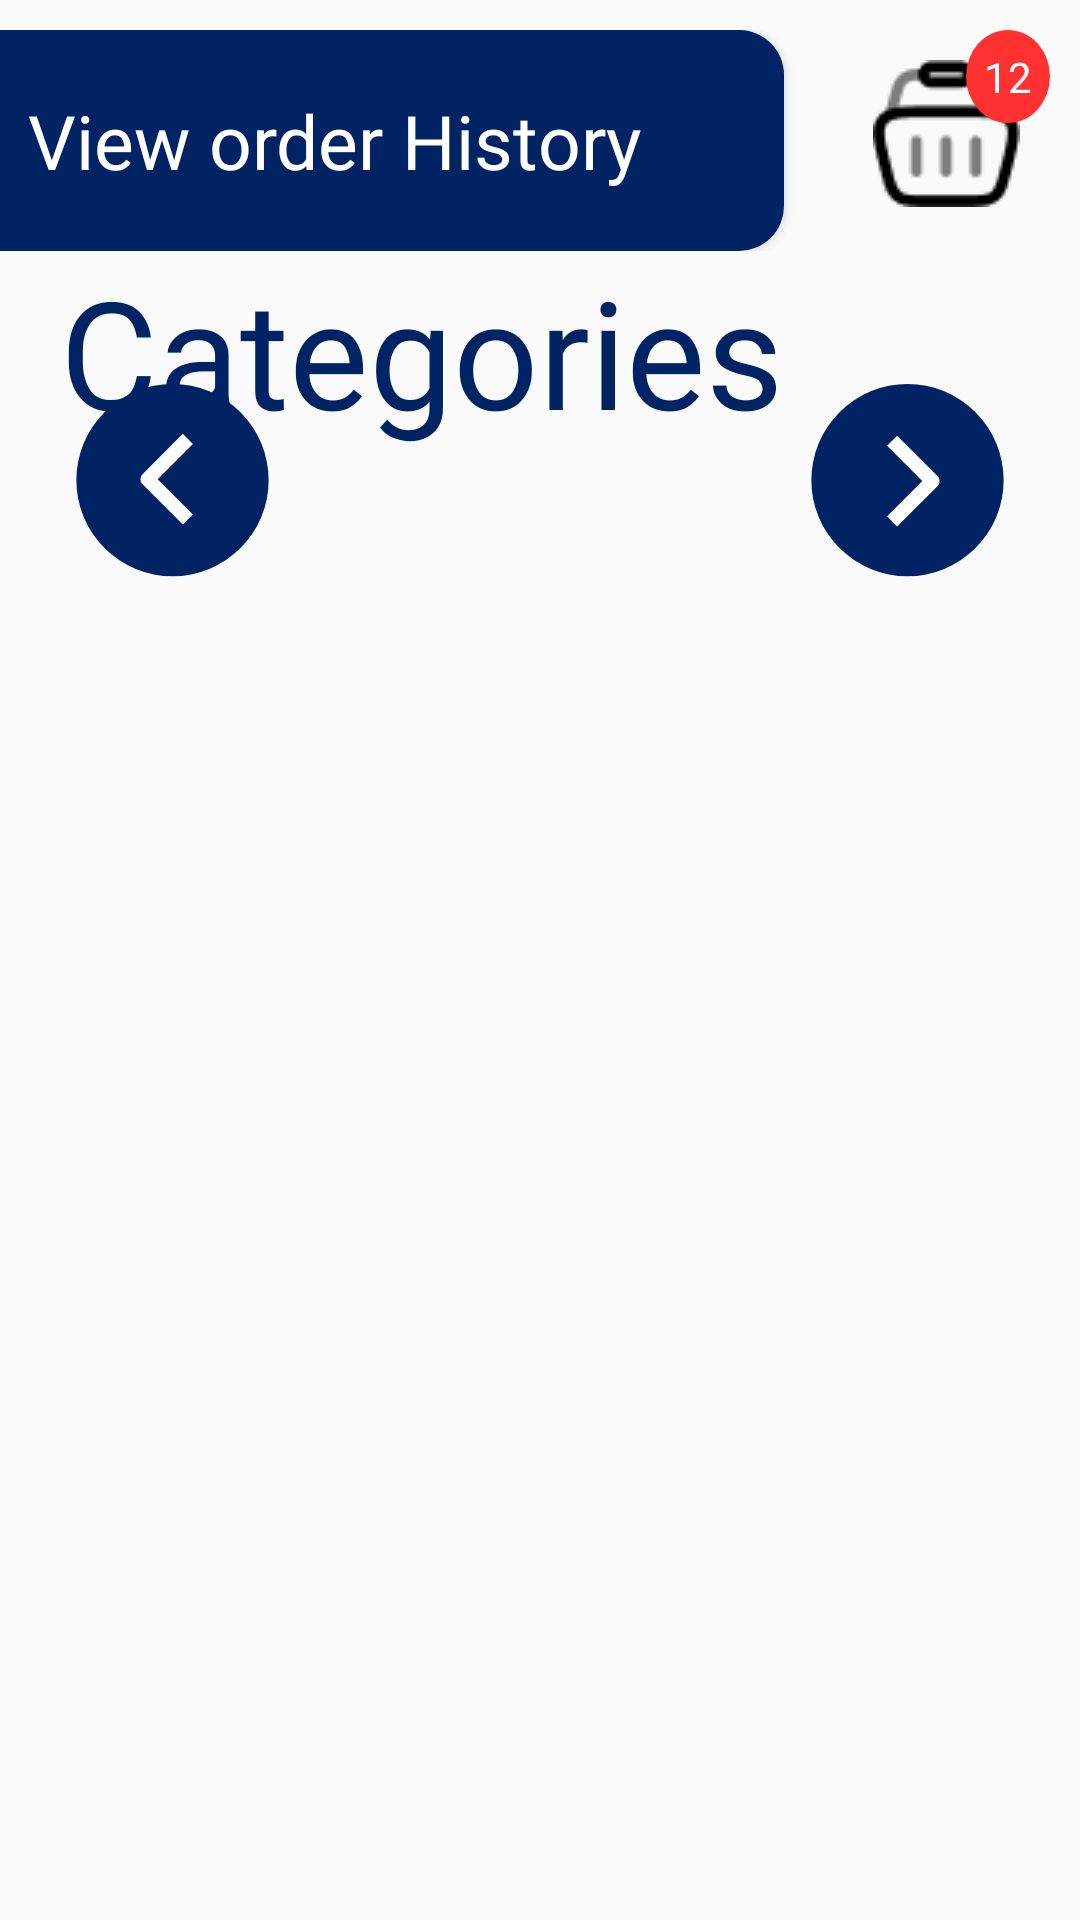

Write the Android layout XML for this screen, with the resource values it uses.
<!-- AndroidManifest.xml: application theme Theme.MrCodeKiosk -->
<!-- res/layout/fragment_menu_browsing.xml -->
<?xml version="1.0" encoding="utf-8"?>
<androidx.constraintlayout.widget.ConstraintLayout xmlns:android="http://schemas.android.com/apk/res/android"
    xmlns:tools="http://schemas.android.com/tools"
    android:layout_width="match_parent"
    android:layout_height="match_parent"
    xmlns:app="http://schemas.android.com/apk/res-auto">


    <androidx.constraintlayout.widget.ConstraintLayout
        android:id="@+id/constraintLayout2"
        android:layout_width="0dp"
        android:layout_height="wrap_content"
        android:layout_marginTop="10dp"
        android:layout_marginEnd="10dp"
        app:layout_constraintEnd_toEndOf="parent"
        app:layout_constraintStart_toStartOf="parent"
        app:layout_constraintTop_toTopOf="parent">

        <Button
            android:id="@+id/viewOrderHistoryBtn"
            android:layout_width="300dp"
            android:layout_height="wrap_content"
            android:layout_marginEnd="20dp"
            android:background="@drawable/blue_btn"
            android:fontFamily="@font/raleway"
            android:paddingVertical="20dp"
            android:text="View order History"
            android:textAllCaps="false"
            android:textColor="@color/white"
            android:textSize="@dimen/smallText2"
            android:clickable="true"
            android:focusable="true"
            android:foreground="?android:selectableItemBackground"
            app:layout_constraintEnd_toStartOf="@+id/cartIcon"
            app:layout_constraintTop_toTopOf="parent"
            app:layout_constraintWidth_percent="0.24" />

        <ImageView
            android:id="@+id/cartIcon"
            android:layout_width="wrap_content"
            android:layout_height="wrap_content"
            android:padding="10dp"
            android:src="@drawable/cart_icon"
            android:clickable="true"
            android:focusable="true"
            android:foreground="?android:selectableItemBackground"
            app:layout_constraintEnd_toEndOf="parent"
            app:layout_constraintTop_toTopOf="parent" />

        <androidx.constraintlayout.widget.ConstraintLayout
            android:id="@+id/cartCounterLayout"
            android:layout_width="wrap_content"
            android:layout_height="wrap_content"
            android:background="@drawable/red_circle"
            app:layout_constraintEnd_toEndOf="parent"
            app:layout_constraintTop_toTopOf="parent">

            <TextView
                android:id="@+id/cartCounter"
                android:layout_width="wrap_content"
                android:layout_height="wrap_content"
                android:layout_margin="6dp"
                android:text="12"
                android:textColor="@color/white"
                android:textSize="14dp"
                app:layout_constraintBottom_toBottomOf="parent"
                app:layout_constraintEnd_toEndOf="parent"
                app:layout_constraintStart_toStartOf="parent"
                app:layout_constraintTop_toTopOf="parent" />
        </androidx.constraintlayout.widget.ConstraintLayout>


    </androidx.constraintlayout.widget.ConstraintLayout>

    <TextView
        android:id="@+id/textView7"
        android:layout_width="wrap_content"
        android:layout_height="wrap_content"
        android:layout_marginStart="20dp"
        android:fontFamily="@font/lato_bold"
        android:text="Categories"
        android:textColor="@color/blueShade1"
        android:textSize="@dimen/Heading"
        app:layout_constraintStart_toStartOf="parent"
        app:layout_constraintTop_toBottomOf="@+id/constraintLayout2" />

    <androidx.recyclerview.widget.RecyclerView
        android:id="@+id/categoryRecyclerView"
        android:layout_width="0dp"
        android:layout_height="wrap_content"
        android:layout_marginTop="15dp"
        app:layout_constraintEnd_toStartOf="@+id/rightArrowBtn"
        app:layout_constraintStart_toEndOf="@+id/leftArrowBtn"
        app:layout_constraintTop_toBottomOf="@+id/textView7" />

    <ImageView
        android:id="@+id/leftArrowBtn"
        android:layout_width="wrap_content"
        android:layout_height="wrap_content"
        android:src="@drawable/circle_left_arrow"
        android:layout_marginStart="20dp"
        android:clickable="true"
        android:focusable="true"
        android:foreground="?android:selectableItemBackground"
        app:layout_constraintBottom_toBottomOf="@+id/categoryRecyclerView"
        app:layout_constraintStart_toStartOf="parent"
        app:layout_constraintTop_toTopOf="@+id/categoryRecyclerView" />

    <ImageView
        android:id="@+id/rightArrowBtn"
        android:layout_width="wrap_content"
        android:layout_height="wrap_content"
        android:layout_marginEnd="20dp"
        android:clickable="true"
        android:focusable="true"
        android:foreground="?android:selectableItemBackground"
        android:src="@drawable/circle_right_arrow"
        app:layout_constraintBottom_toBottomOf="@+id/categoryRecyclerView"
        app:layout_constraintEnd_toEndOf="parent"
        app:layout_constraintTop_toTopOf="@+id/categoryRecyclerView" />

    <androidx.recyclerview.widget.RecyclerView
        android:id="@+id/productRecyclerView"
        android:layout_width="match_parent"
        android:layout_height="0dp"
        android:layout_marginHorizontal="10dp"
        app:layout_constraintBottom_toBottomOf="parent"
        app:layout_constraintEnd_toEndOf="parent"
        app:layout_constraintStart_toStartOf="parent"
        app:layout_constraintTop_toBottomOf="@+id/categoryRecyclerView" />
</androidx.constraintlayout.widget.ConstraintLayout>
<!-- resources referenced by this layout -->
<resources>
  <color name="blueShade1">#002363</color>
  <color name="white">#FFFFFFFF</color>
  <dimen name="Heading">50dp</dimen>
  <dimen name="smallText2">25dp</dimen>
  <!-- drawable blue_btn (drawable) -->
  <?xml version="1.0" encoding="utf-8"?>
  <shape xmlns:android="http://schemas.android.com/apk/res/android"
      android:shape="rectangle">
      <corners android:radius="15dp"
          />
      <solid android:color="@color/blueShade1"/>
  
  </shape>
  <!-- drawable cart_icon: png bitmap (drawable, 1003 bytes) -->
  <!-- drawable circle_left_arrow (drawable) -->
  <vector xmlns:android="http://schemas.android.com/apk/res/android"
      android:width="75dp"
      android:height="75dp"
      android:viewportWidth="55"
      android:viewportHeight="55">
    <path
        android:pathData="M27.5,23.5m-23.5,0a23.5,23.5 0,1 1,47 0a23.5,23.5 0,1 1,-47 0"
        android:fillColor="#002363"/>
    <path
        android:pathData="M20.177,22.031L30.024,12.184L32.485,14.645L23.869,23.262L32.485,31.878L30.024,34.34L20.177,24.493C19.85,24.166 19.667,23.723 19.667,23.262C19.667,22.8 19.85,22.358 20.177,22.031Z"
        android:fillColor="#ffffff"
        android:fillType="evenOdd"/>
  </vector>
  <!-- drawable circle_right_arrow (drawable) -->
  <vector xmlns:android="http://schemas.android.com/apk/res/android"
      android:width="75dp"
      android:height="75dp"
      android:viewportWidth="55"
      android:viewportHeight="55">
    <path
        android:pathData="M27.5,23.5m23.5,-0a23.5,23.5 0,1 1,-47 -0a23.5,23.5 0,1 1,47 -0"
        android:fillColor="#002363"/>
    <path
        android:pathData="M34.823,24.969L24.976,34.816L22.515,32.355L31.131,23.738L22.515,15.122L24.976,12.66L34.823,22.507C35.15,22.834 35.333,23.277 35.333,23.738C35.333,24.2 35.15,24.642 34.823,24.969Z"
        android:fillColor="#ffffff"
        android:fillType="evenOdd"/>
  </vector>
  <!-- drawable red_circle (drawable) -->
  <?xml version="1.0" encoding="utf-8"?>
  <shape xmlns:android="http://schemas.android.com/apk/res/android"
      android:shape="oval">
      <solid android:color="@color/circle_red"/>
  </shape>
  <style name="Theme.MrCodeKiosk" parent="Base.Theme.MrCodeKiosk" />
  <color name="circle_red">#FF3131</color>
  <style name="Base.Theme.MrCodeKiosk" parent="Theme.AppCompat.Light.DarkActionBar">
          
          
          <item name="otpViewStyle">@style/OtpWidget.OtpView</item>
      </style>
  <style name="OtpWidget.OtpView" parent="Widget.AppCompat.EditText">
          <item name="android:background">@null</item>
          <item name="android:minHeight">0dp</item>
          <item name="android:maxLines">1</item>
      </style>
</resources>
